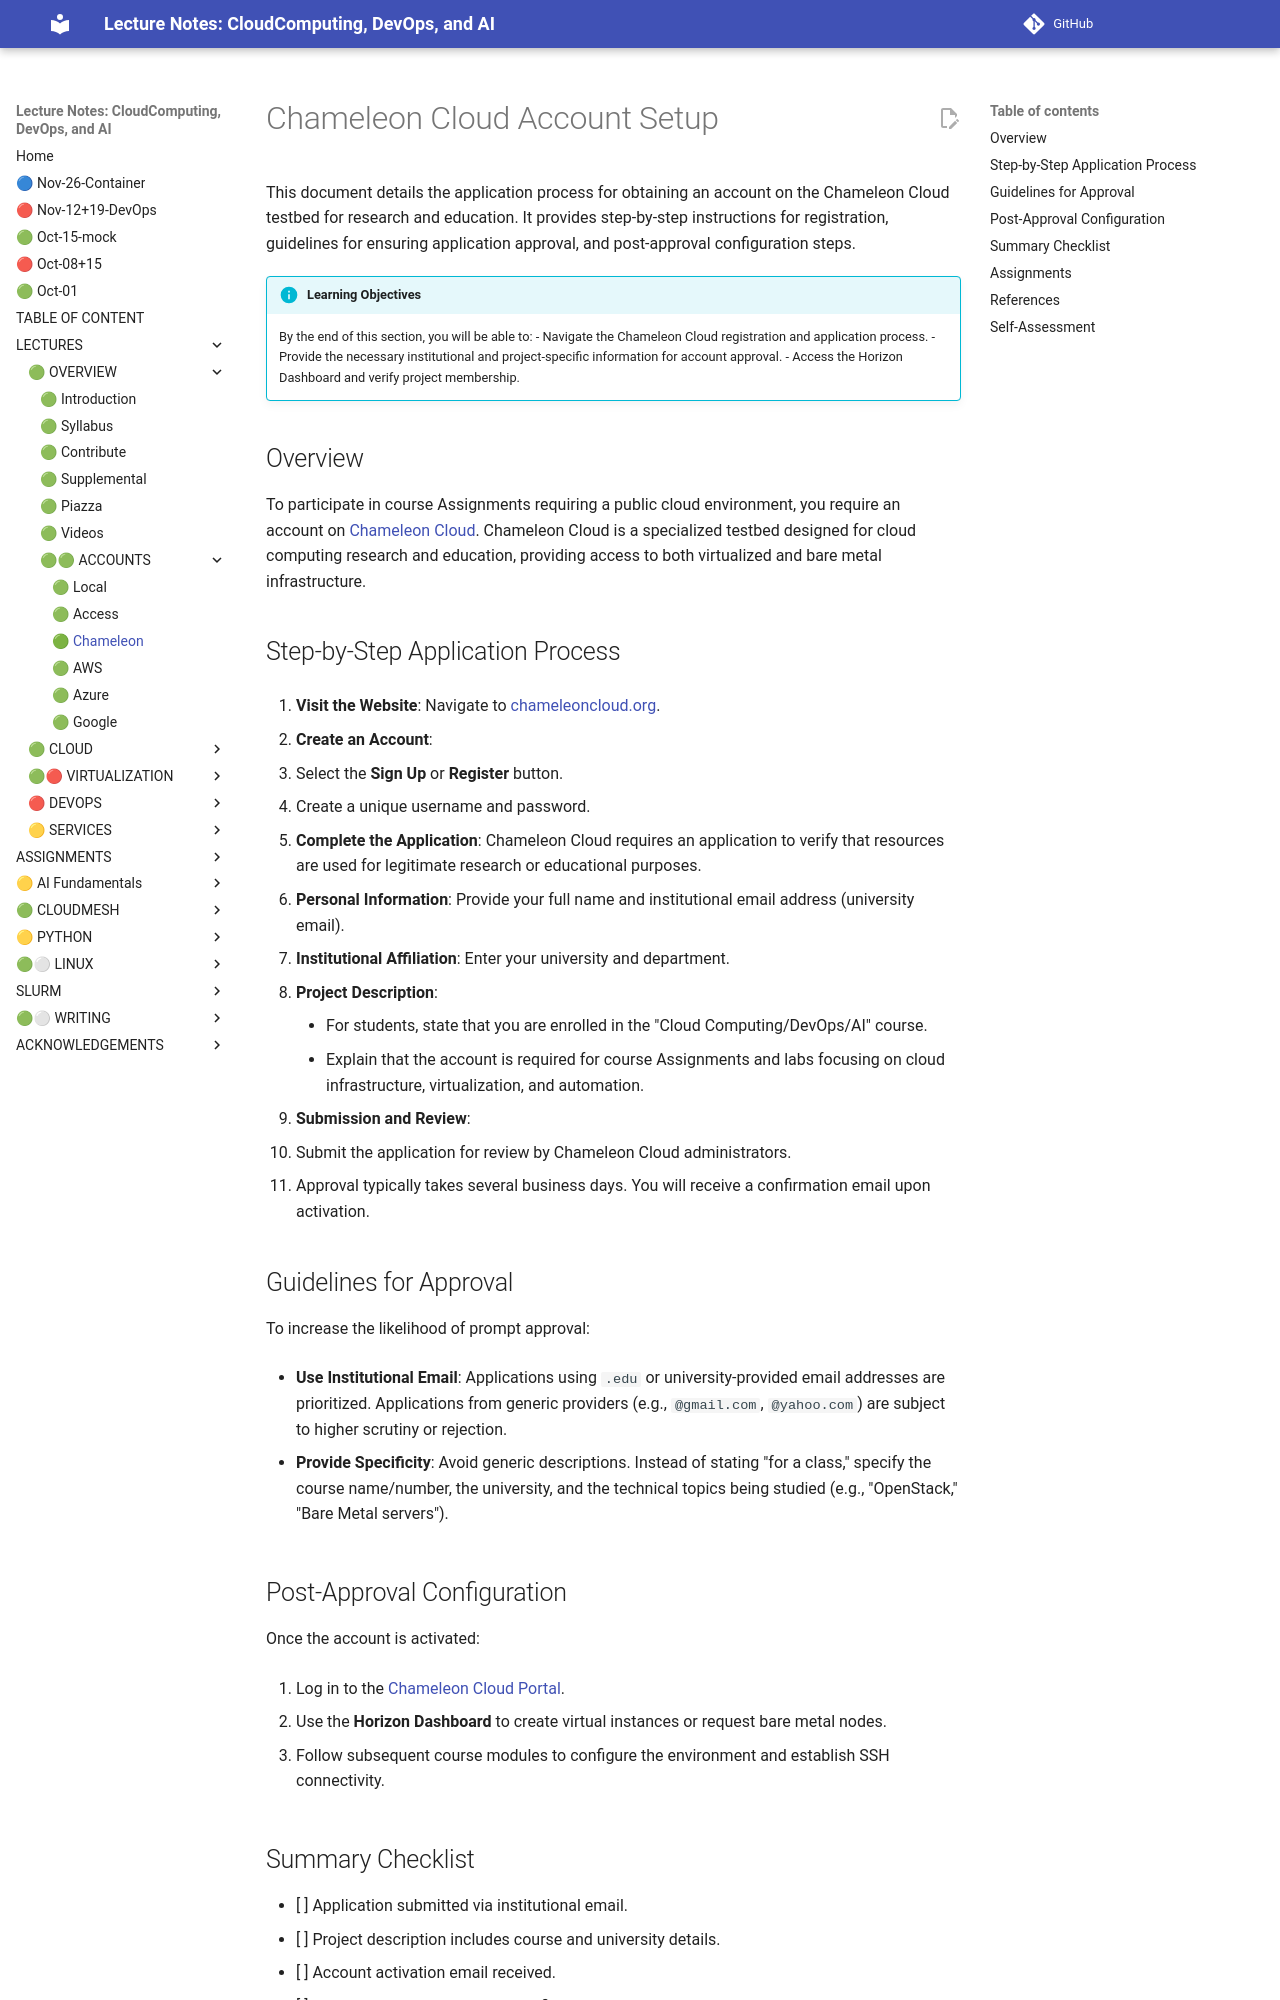

repository: cloudmesh-ai/cloudmesh-ai-lecture · page: section/accounts/chameleon/index.html · generator: mkdocs

# Chameleon Cloud Account Setup

This document details the application process for obtaining an account on the Chameleon Cloud testbed for research and education. It provides step-by-step instructions for registration, guidelines for ensuring application approval, and post-approval configuration steps.

!!! info "Learning Objectives"

    By the end of this section, you will be able to:
    - Navigate the Chameleon Cloud registration and application process.
    - Provide the necessary institutional and project-specific information for account approval.
    - Access the Horizon Dashboard and verify project membership.

## Overview

To participate in course Assignments requiring a public cloud environment, you require an account on [Chameleon Cloud](https://chameleoncloud.org). Chameleon Cloud is a specialized testbed designed for cloud computing research and education, providing access to both virtualized and bare metal infrastructure.

## Step-by-Step Application Process

1. **Visit the Website**: Navigate to [chameleoncloud.org](https://chameleoncloud.org).

2. **Create an Account**:
   - Select the **Sign Up** or **Register** button.
   - Create a unique username and password.

3. **Complete the Application**:
   Chameleon Cloud requires an application to verify that resources are used for legitimate research or educational purposes.
   - **Personal Information**: Provide your full name and institutional email address (university email).
   - **Institutional Affiliation**: Enter your university and department.
   - **Project Description**:
     - For students, state that you are enrolled in the "Cloud Computing/DevOps/AI" course.
     - Explain that the account is required for course Assignments and labs focusing on cloud infrastructure, virtualization, and automation.

4. **Submission and Review**:
   - Submit the application for review by Chameleon Cloud administrators.
   - Approval typically takes several business days. You will receive a confirmation email upon activation.

## Guidelines for Approval

To increase the likelihood of prompt approval:

- **Use Institutional Email**: Applications using `.edu` or university-provided email addresses are prioritized. Applications from generic providers (e.g., `@gmail.com`, `@yahoo.com`) are subject to higher scrutiny or rejection.

- **Provide Specificity**: Avoid generic descriptions. Instead of stating "for a class," specify the course name/number, the university, and the technical topics being studied (e.g., "OpenStack," "Bare Metal servers").

## Post-Approval Configuration

Once the account is activated:

1. Log in to the [Chameleon Cloud Portal](https://chameleoncloud.org/login).

2. Use the **Horizon Dashboard** to create virtual instances or request bare metal nodes.

3. Follow subsequent course modules to configure the environment and establish SSH connectivity.

## Summary Checklist

- [ ] Application submitted via institutional email.
- [ ] Project description includes course and university details.
- [ ] Account activation email received.
- [ ] Login to Horizon Dashboard verified.
- [ ] Membership in the `cloudmesh` project confirmed.
